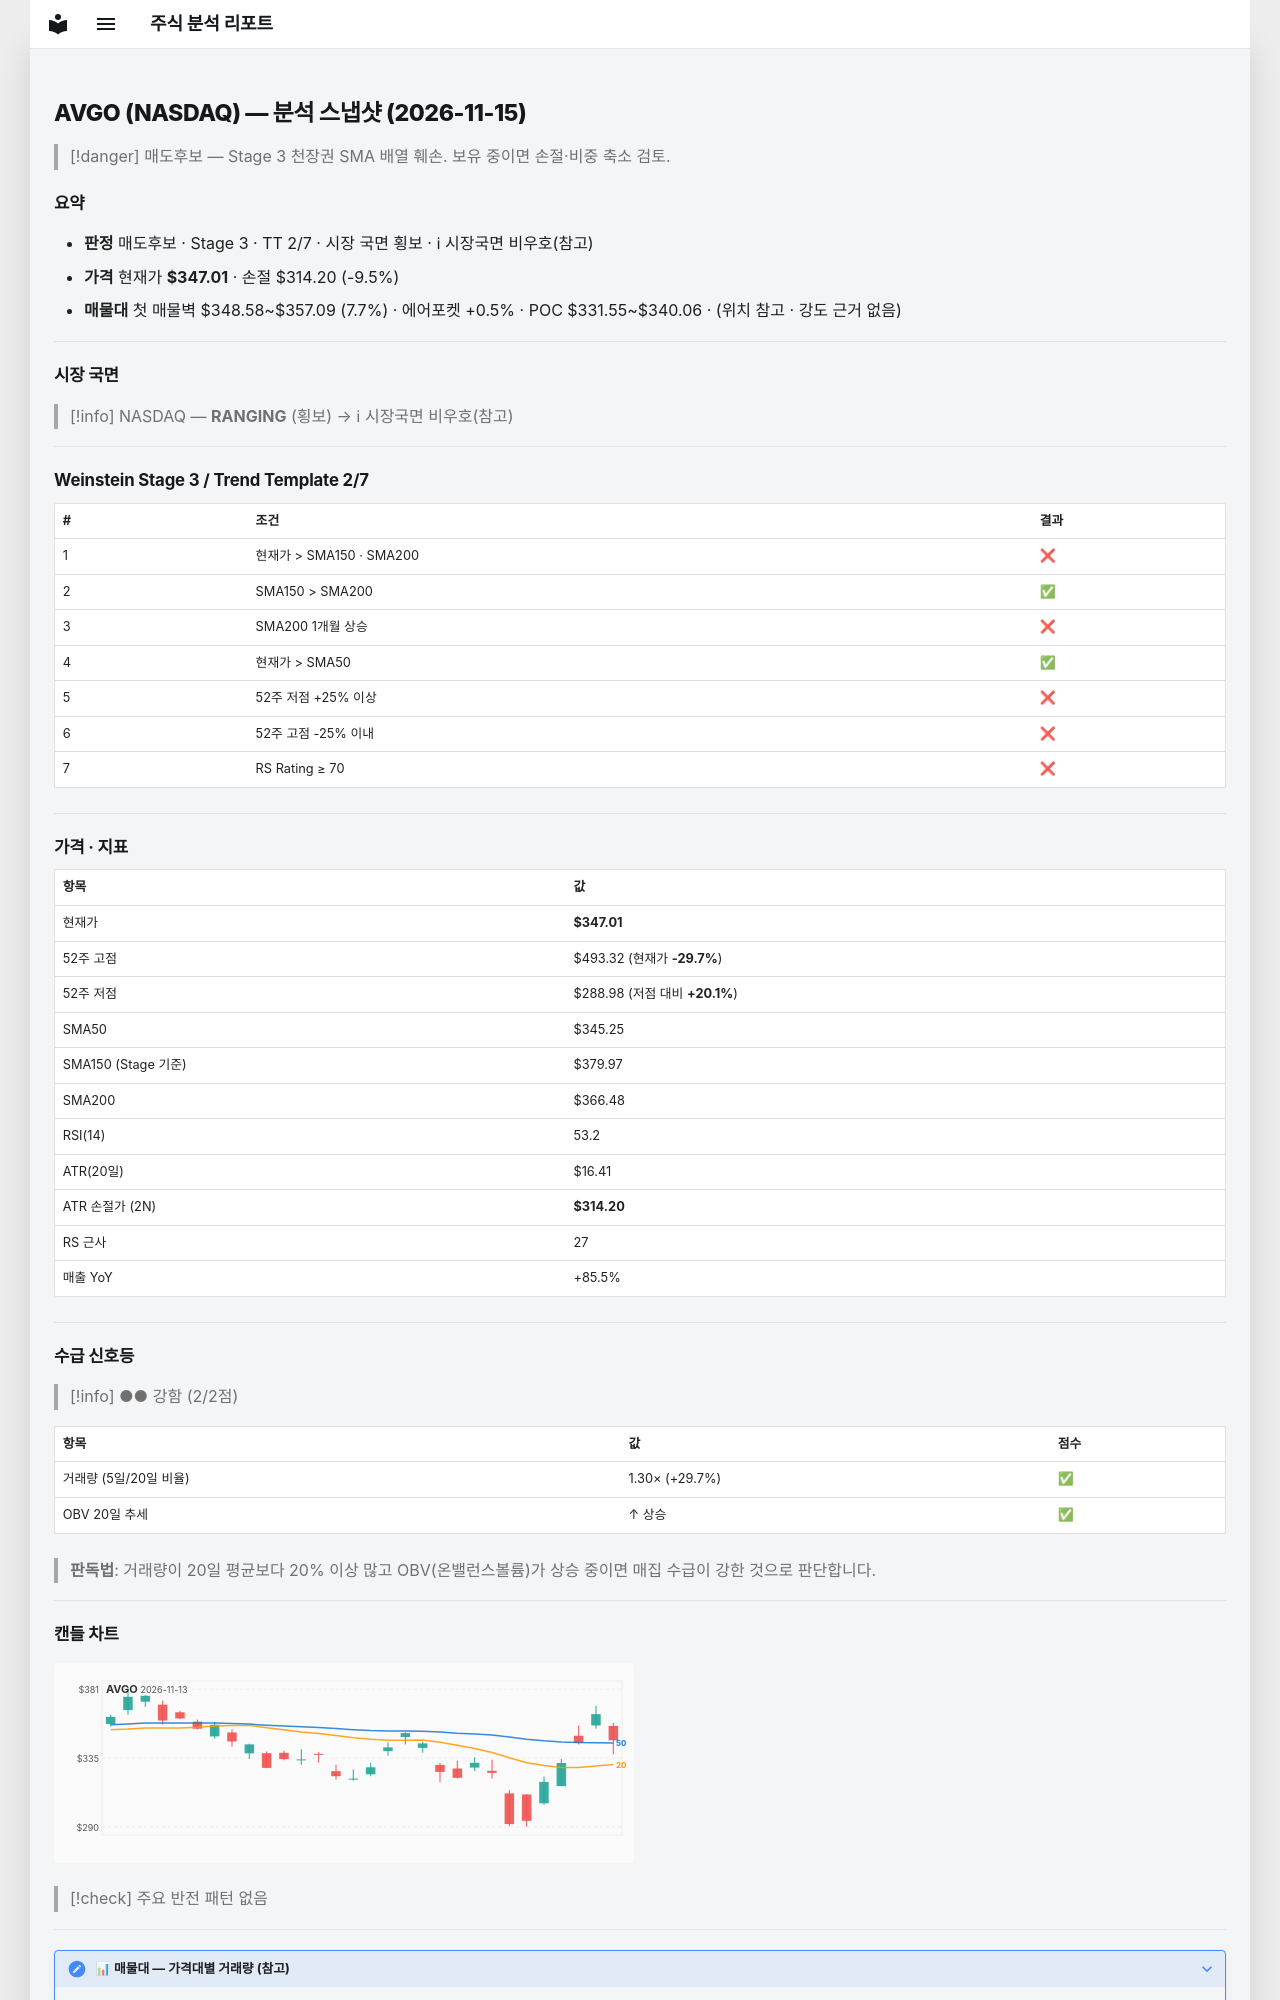

repository: soloandco/stock-reports · page: snapshots/AVGO-2026-11-15/index.html · generator: mkdocs

---
type: analysis-snapshot
title: AVGO 분석 스냅샷
ticker: AVGO
market: NASDAQ
created: 2026-11-15
updated: 2026-11-15
bar-date: 2026-11-13
verdict: 매도후보
real-rr: 2.59
sma50-gap-pct: 0.5
weekly-position: 저항대아래
weekly-overhead-price: 431.94
weekly-overhead-pct: 24.5
stage: 3
trend-template-score: 2
tt-max: 7
ma-set: sma-50-150-200
price: 347.010009765625
stop-price: 314.19696019572467
market-regime: RANGING
supply-demand-score: 2/2
supply-demand-label: 강함
status: tracking
tags:
  - stock-agent
  - watchlist
  - AVGO
  - analysis
related:
  - "[[analysis-template]]"
---

# AVGO (NASDAQ) — 분석 스냅샷 (2026-11-15)

> [!danger] 매도후보 — Stage 3 천장권
> SMA 배열 훼손. 보유 중이면 손절·비중 축소 검토.

## 요약

- **판정** 매도후보 · Stage 3 · TT 2/7 · 시장 국면 횡보 · ℹ 시장국면 비우호(참고)
- **가격** 현재가 **$347.01** · 손절 $314.20 (-9.5%)
- **매물대** 첫 매물벽 $348.58~$357.09 (7.7%) · 에어포켓 +0.5% · POC $331.55~$340.06 · (위치 참고 · 강도 근거 없음)

---

## 시장 국면

> [!info] NASDAQ — **RANGING** (횡보) → ℹ 시장국면 비우호(참고)

---

## Weinstein Stage 3 / Trend Template 2/7

| # | 조건 | 결과 |
|---|------|------|
| 1 | 현재가 > SMA150 · SMA200 | ❌ |
| 2 | SMA150 > SMA200 | ✅ |
| 3 | SMA200 1개월 상승 | ❌ |
| 4 | 현재가 > SMA50 | ✅ |
| 5 | 52주 저점 +25% 이상 | ❌ |
| 6 | 52주 고점 -25% 이내 | ❌ |
| 7 | RS Rating ≥ 70 | ❌ |

---

## 가격 · 지표

| 항목 | 값 |
|------|---|
| 현재가 | **$347.01** |
| 52주 고점 | $493.32 (현재가 **-29.7%**) |
| 52주 저점 | $288.98 (저점 대비 **+20.1%**) |
| SMA50 | $345.25 |
| SMA150 (Stage 기준) | $379.97 |
| SMA200 | $366.48 |
| RSI(14) | 53.2 |
| ATR(20일) | $16.41 |
| ATR 손절가 (2N) | **$314.20** |
| RS 근사 | 27 |
| 매출 YoY | +85.5% |

---
## 수급 신호등

> [!info] ●● 강함 (2/2점)

| 항목 | 값 | 점수 |
|------|------|------|
| 거래량 (5일/20일 비율) | 1.30× (+29.7%) | ✅ |
| OBV 20일 추세 | ↑ 상승 | ✅ |

> **판독법**: 거래량이 20일 평균보다 20% 이상 많고 OBV(온밸런스볼륨)가 상승 중이면 매집 수급이 강한 것으로 판단합니다.

---
